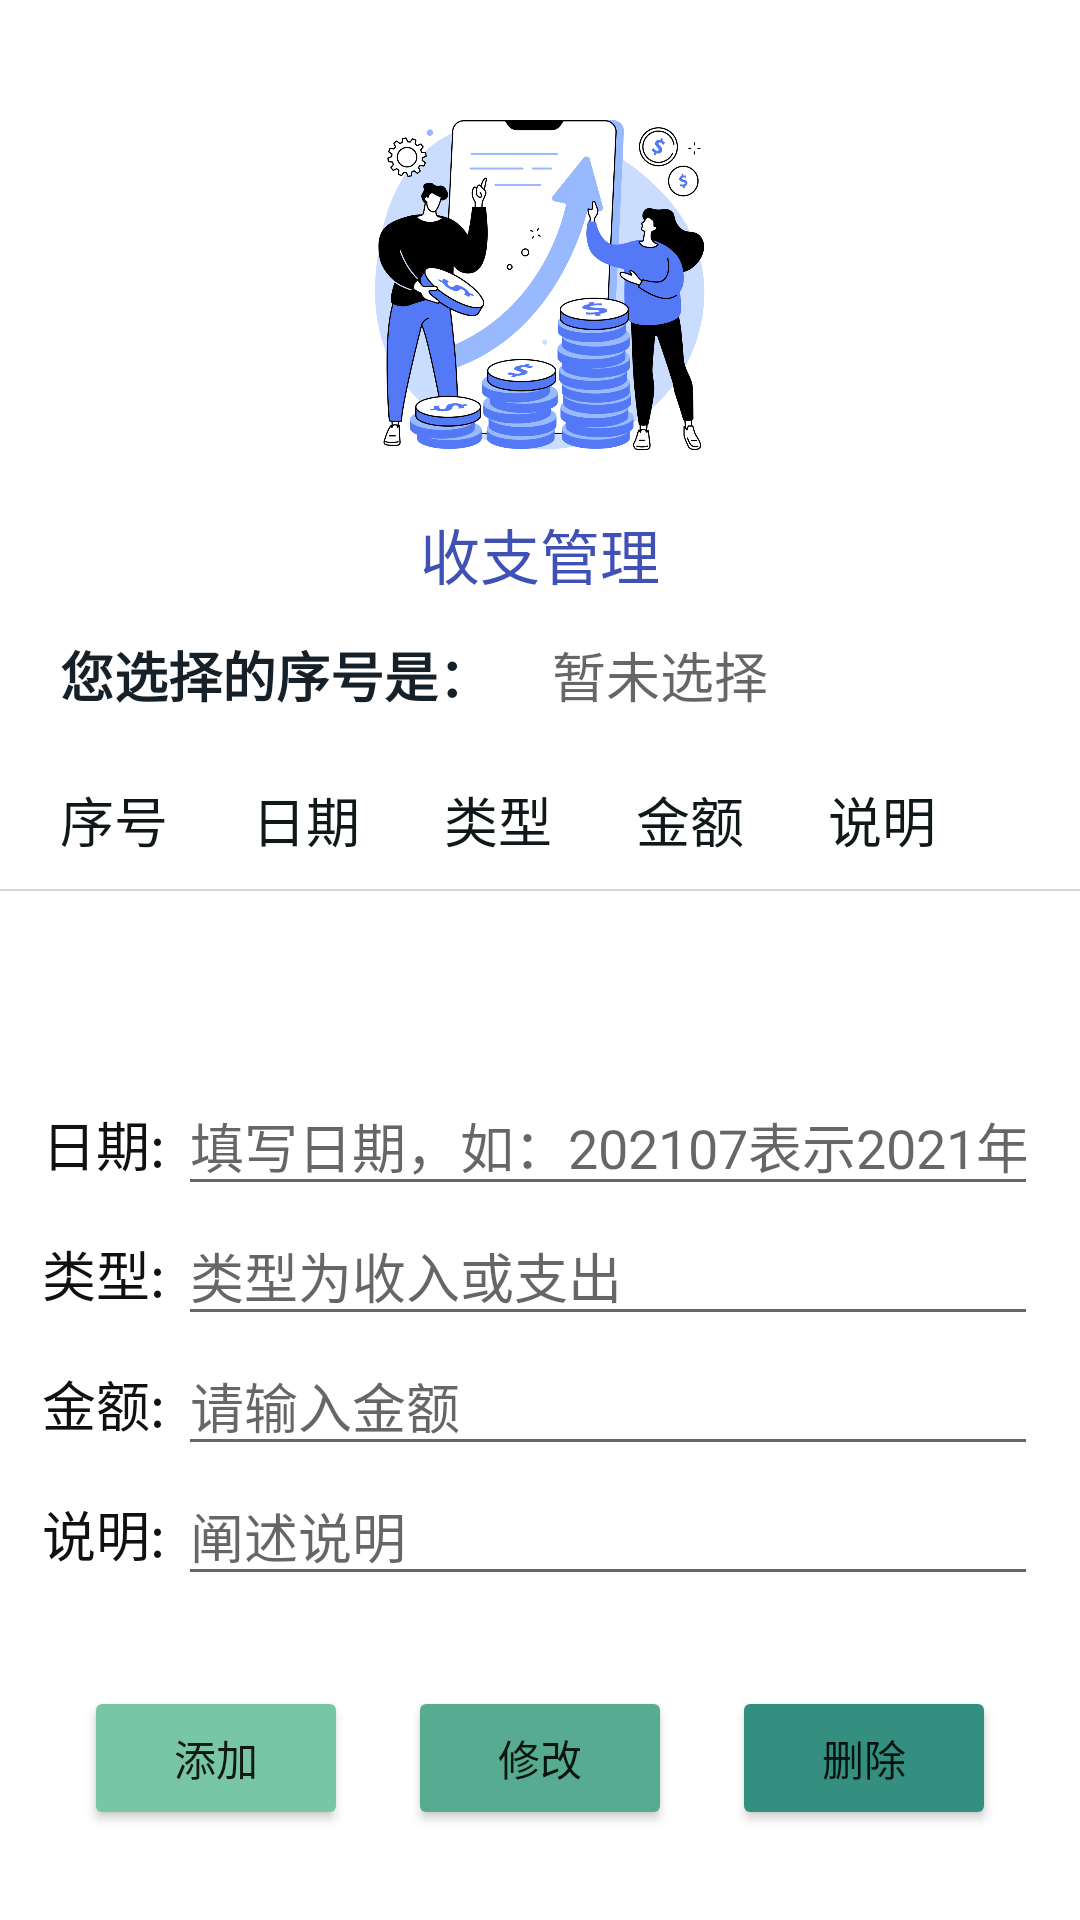

The Android layout XML behind this screen, and the referenced resources:
<!-- AndroidManifest.xml: application theme Theme.Final -->
<!-- res/layout/activity_manage.xml -->
<?xml version="1.0" encoding="utf-8"?>
<androidx.constraintlayout.widget.ConstraintLayout xmlns:android="http://schemas.android.com/apk/res/android"
    xmlns:app="http://schemas.android.com/apk/res-auto"
    xmlns:tools="http://schemas.android.com/tools"
    android:layout_width="match_parent"
    android:layout_height="match_parent"
    tools:context=".ManageActivity">

    <LinearLayout
        android:layout_width="match_parent"
        android:layout_height="match_parent"
        android:gravity="center_horizontal"
        android:orientation="vertical"
        app:layout_constraintBottom_toBottomOf="parent"
        app:layout_constraintLeft_toLeftOf="parent"
        app:layout_constraintTop_toTopOf="parent">

        <LinearLayout
            android:layout_width="match_parent"
            android:layout_height="200dp"
            android:gravity="center"
            android:orientation="vertical">

            <ImageView
                android:id="@+id/imageView2"
                android:layout_width="150dp"
                android:layout_height="150dp"
                android:layout_marginTop="20dp"
                app:srcCompat="@drawable/income_1" />

            <TextView
                android:id="@+id/textView20"
                android:layout_width="wrap_content"
                android:layout_height="30dp"
                android:text="收支管理"
                android:textColor="#3F51B5"
                android:textSize="20dp" />
        </LinearLayout>


        <LinearLayout
            android:layout_width="match_parent"
            android:layout_height="50dp"
            android:gravity="center_vertical"
            android:orientation="horizontal">

            <TextView
                android:id="@+id/textView36"
                android:layout_width="wrap_content"
                android:layout_height="wrap_content"
                android:layout_marginHorizontal="20dp"
                android:text="您选择的序号是："
                android:textColor="#152029"
                android:textSize="18sp"
                android:textStyle="bold" />

            <TextView
                android:id="@+id/tv_test"
                android:layout_width="match_parent"
                android:layout_height="wrap_content"
                android:hint="暂未选择"
                android:textColor="#4CAF50"
                android:textSize="18sp" />

        </LinearLayout>

        <LinearLayout
            android:layout_width="match_parent"
            android:layout_height="wrap_content"
            android:layout_marginHorizontal="20dp"
            android:layout_marginVertical="10dp"
            android:gravity="center"
            android:orientation="horizontal">

            <TextView
                android:id="@+id/textView29"
                android:layout_width="wrap_content"
                android:layout_height="wrap_content"
                android:layout_gravity="center"
                android:layout_weight="1"
                android:text="序号"
                android:textColor="#111819"
                android:textSize="18sp" />

            <TextView
                android:id="@+id/textView26"
                android:layout_width="wrap_content"
                android:layout_height="wrap_content"
                android:layout_weight="1"
                android:text="日期"
                android:textColor="#111819"
                android:textSize="18sp" />

            <TextView
                android:id="@+id/textView25"
                android:layout_width="wrap_content"
                android:layout_height="wrap_content"
                android:layout_weight="1"
                android:text="类型"
                android:textColor="#111819"
                android:textSize="18sp" />

            <TextView
                android:id="@+id/textView27"
                android:layout_width="wrap_content"
                android:layout_height="wrap_content"
                android:layout_weight="1"
                android:text="金额"
                android:textColor="#111819"
                android:textSize="18sp" />

            <TextView
                android:id="@+id/textView28"
                android:layout_width="wrap_content"
                android:layout_height="wrap_content"
                android:layout_weight="1"
                android:text="说明"
                android:textColor="#111819"
                android:textSize="18sp" />

        </LinearLayout>

        <ImageView
            android:layout_width="380dp"
            android:layout_height="0.5dp"
            android:background="#D8D3D3"
            android:paddingHorizontal="20dp" />

        <ListView
            android:id="@+id/recordlistview"
            android:layout_width="wrap_content"
            android:layout_height="120dp"
            android:layout_weight="1"></ListView>

        <LinearLayout
            android:layout_width="match_parent"
            android:layout_height="wrap_content"
            android:layout_marginHorizontal="14dp"
            android:orientation="horizontal">

            <TextView
                android:id="@+id/textView18"
                android:layout_width="wrap_content"
                android:layout_height="wrap_content"
                android:text="日期: "
                android:textColor="#101112"
                android:textSize="18sp" />

            <EditText
                android:id="@+id/edt_date"
                android:layout_width="wrap_content"
                android:layout_height="wrap_content"
                android:layout_weight="1"
                android:ems="10"
                android:hint="填写日期，如：202107表示2021年7月"
                android:inputType="textPersonName" />
        </LinearLayout>

        <LinearLayout
            android:layout_width="match_parent"
            android:layout_height="wrap_content"
            android:layout_marginHorizontal="14dp"
            android:orientation="horizontal">

            <TextView
                android:id="@+id/textView21"
                android:layout_width="wrap_content"
                android:layout_height="wrap_content"
                android:text="类型: "
                android:textColor="#101112"
                android:textSize="18sp" />

            <EditText
                android:id="@+id/edt_type"
                android:layout_width="wrap_content"
                android:layout_height="wrap_content"
                android:layout_weight="1"
                android:ems="10"
                android:hint="类型为收入或支出"
                android:inputType="textPersonName" />
        </LinearLayout>

        <LinearLayout
            android:layout_width="match_parent"
            android:layout_height="wrap_content"
            android:layout_marginHorizontal="14dp"
            android:orientation="horizontal">

            <TextView
                android:id="@+id/textView30"
                android:layout_width="wrap_content"
                android:layout_height="wrap_content"
                android:text="金额: "
                android:textColor="#101112"
                android:textSize="18sp" />

            <EditText
                android:id="@+id/edt_money"
                android:layout_width="wrap_content"
                android:layout_height="wrap_content"
                android:layout_weight="1"
                android:ems="10"
                android:hint="请输入金额"
                android:inputType="textPersonName" />
        </LinearLayout>

        <LinearLayout
            android:layout_width="match_parent"
            android:layout_height="wrap_content"
            android:layout_marginHorizontal="14dp"
            android:orientation="horizontal">

            <TextView
                android:id="@+id/tv_state"
                android:layout_width="wrap_content"
                android:layout_height="wrap_content"
                android:text="说明: "
                android:textColor="#101112"
                android:textSize="18sp" />

            <EditText
                android:id="@+id/edt_state"
                android:layout_width="wrap_content"
                android:layout_height="wrap_content"
                android:layout_weight="1"
                android:ems="10"
                android:hint="阐述说明"
                android:inputType="textPersonName" />
        </LinearLayout>

        <LinearLayout
            android:layout_width="wrap_content"
            android:layout_height="wrap_content"
            android:layout_marginVertical="30dp">

            <Button
                android:id="@+id/btn_add"
                android:layout_width="wrap_content"
                android:layout_height="wrap_content"
                android:layout_marginHorizontal="10dp"
                android:layout_weight="1"
                android:text="添加"
                app:backgroundTint="#78C6A3" />

            <Button
                android:id="@+id/btn_update"
                android:layout_width="wrap_content"
                android:layout_height="wrap_content"
                android:layout_marginHorizontal="10dp"
                android:layout_weight="1"
                android:text="修改"
                app:backgroundTint="#56AB91" />

            <Button
                android:id="@+id/btn_delete"
                android:layout_width="wrap_content"
                android:layout_height="wrap_content"
                android:layout_marginHorizontal="10dp"
                android:layout_weight="1"
                android:text="删除"
                app:backgroundTint="#358F80" />
        </LinearLayout>
    </LinearLayout>
</androidx.constraintlayout.widget.ConstraintLayout>
<!-- resources referenced by this layout -->
<resources>
  <!-- drawable income_1: png bitmap (drawable, 835351 bytes) -->
  <style name="Theme.Final" parent="Theme.MaterialComponents.DayNight.DarkActionBar">
          
          <item name="colorPrimary">#4657AE</item>
          <item name="colorPrimaryVariant">#4657AE</item>
          <item name="colorOnPrimary">@color/white</item>
          
          <item name="colorSecondary">@color/teal_200</item>
          <item name="colorSecondaryVariant">@color/teal_700</item>
          <item name="colorOnSecondary">@color/white</item>
          
          <item name="android:statusBarColor" tools:targetApi="l">?attr/colorPrimaryVariant</item>
          
      </style>
  <!-- not gathered from this repository: default colours our renderer supplied (Android Studio template values) -->
  <color name="teal_200">#FF03DAC5</color>
  <color name="teal_700">#FF018786</color>
  <color name="white">#FFFFFFFF</color>
</resources>
